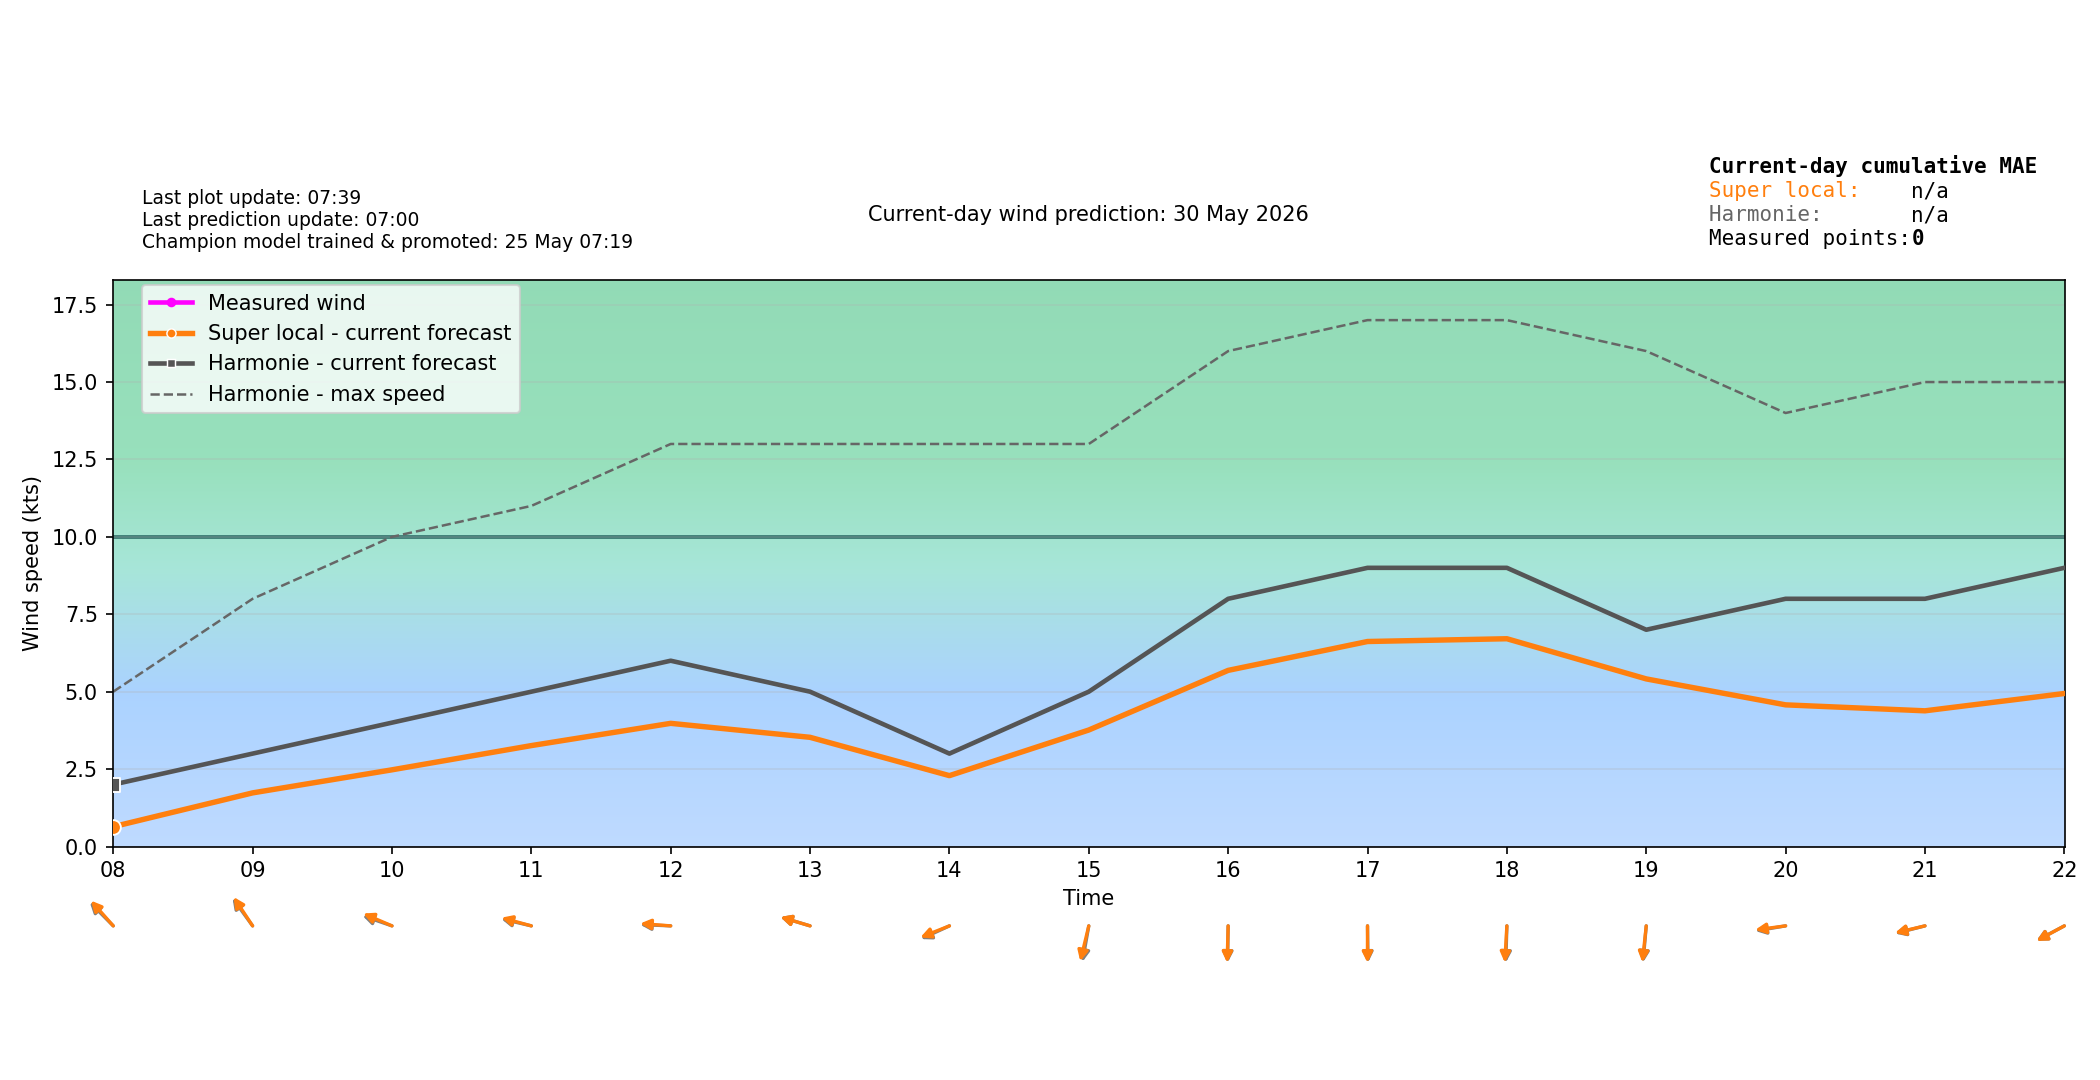

The data file committed next to this chart (first rows):
time_local, forecast_wind_speed, forecast_wind_min, forecast_wind_max, forecast_wind_dir_deg, actual_wind_speed, actual_wind_dir_deg, lstm_pred_wind_speed_full, lstm_pred_wind_dir_deg_full, lstm_pred_wind_speed, lstm_pred_wind_dir_deg, is_future, hour_local, minute_local
2026-05-30T00:00:00+0200, 4.0, 4.0, 9.0, 2.0, , , , 3.64, , , False, 00, 0
2026-05-30T00:06:00+0200, 4.0, 4.0, 8.8, 4.349, 0.0, 3.0, , 5.971, , , False, 00, 6
2026-05-30T00:12:00+0200, 4.0, 4.0, 8.6, 6.732, 1.0, 3.0, , 8.334, , , False, 00, 12
2026-05-30T00:18:00+0200, 4.0, 4.0, 8.4, 9.14, 1.0, 3.0, , 10.72, , , False, 00, 18
2026-05-30T00:24:00+0200, 4.0, 4.0, 8.2, 11.57, 0.0, 3.0, , 13.13, , , False, 00, 24
2026-05-30T00:30:00+0200, 4.0, 4.0, 8.0, 14.0, 0.0, 3.0, , 15.54, , , False, 00, 30
2026-05-30T00:36:00+0200, 4.0, 4.0, 7.8, 16.43, 0.0, 3.0, , 17.95, , , False, 00, 36
2026-05-30T00:42:00+0200, 4.0, 4.0, 7.6, 18.86, 0.0, 3.0, , 20.36, , , False, 00, 42
2026-05-30T00:48:00+0200, 4.0, 4.0, 7.4, 21.27, 0.0, 3.0, , 22.75, , , False, 00, 48
2026-05-30T00:54:00+0200, 4.0, 4.0, 7.2, 23.65, 0.0, 3.0, , 25.11, , , False, 00, 54
2026-05-30T01:00:00+0200, 4.0, 4.0, 7.0, 26.0, 0.0, 3.0, 0.3507, 27.44, , , False, 01, 0
2026-05-30T01:06:00+0200, 3.8, 3.8, 7.0, 31.99, 0.0, 3.0, 0.3157, 33.4, , , False, 01, 6
2026-05-30T01:12:00+0200, 3.6, 3.6, 7.0, 40.16, 1.0, 3.0, 0.2806, 41.55, , , False, 01, 12
2026-05-30T01:18:00+0200, 3.4, 3.4, 7.0, 51.38, 0.0, 3.0, 0.2455, 52.81, , , False, 01, 18
2026-05-30T01:24:00+0200, 3.2, 3.2, 7.0, 66.25, 0.0, 3.0, 0.2104, 67.85, , , False, 01, 24
2026-05-30T01:30:00+0200, 3.0, 3.0, 7.0, 84.0, 1.0, 3.0, 0.1754, 85.88, , , False, 01, 30
2026-05-30T01:36:00+0200, 2.8, 2.8, 7.0, 101.7, 1.0, 3.0, 0.1403, 103.9, , , False, 01, 36
2026-05-30T01:42:00+0200, 2.6, 2.6, 7.0, 116.6, 1.0, 3.0, 0.1052, 119, , , False, 01, 42
2026-05-30T01:48:00+0200, 2.4, 2.4, 7.0, 127.8, 1.0, 3.0, 0.07015, 130.2, , , False, 01, 48
2026-05-30T01:54:00+0200, 2.2, 2.2, 7.0, 136, 1.0, 3.0, 0.03507, 138.4, , , False, 01, 54
2026-05-30T02:00:00+0200, 2.0, 2.0, 7.0, 142.0, 0.0, 3.0, 0.0, 144.3, , , False, 02, 0
2026-05-30T02:06:00+0200, 2.0, 2.0, 6.6, 148.3, 1.0, 3.0, 0.09906, 150.6, , , False, 02, 6
2026-05-30T02:12:00+0200, 2.0, 2.0, 6.2, 156, 0.0, 3.0, 0.1981, 158.2, , , False, 02, 12
2026-05-30T02:18:00+0200, 2.0, 2.0, 5.8, 165, 0.0, 3.0, 0.2972, 167.1, , , False, 02, 18
2026-05-30T02:24:00+0200, 2.0, 2.0, 5.4, 175.4, 1.0, 3.0, 0.3962, 177.3, , , False, 02, 24
2026-05-30T02:30:00+0200, 2.0, 2.0, 5.0, 186.5, 0.0, 3.0, 0.4953, 188.1, , , False, 02, 30
2026-05-30T02:36:00+0200, 2.0, 2.0, 4.6, 197.6, 0.0, 3.0, 0.5943, 198.9, , , False, 02, 36
2026-05-30T02:42:00+0200, 2.0, 2.0, 4.2, 208, 2.0, 3.0, 0.6934, 209.1, , , False, 02, 42
2026-05-30T02:48:00+0200, 2.0, 2.0, 3.8, 217, 0.0, 3.0, 0.7925, 218, , , False, 02, 48
2026-05-30T02:54:00+0200, 2.0, 2.0, 3.4, 224.7, 1.0, 3.0, 0.8915, 225.6, , , False, 02, 54
2026-05-30T03:00:00+0200, 2.0, 2.0, 3.0, 231.0, 0.0, 3.0, 0.9906, 231.9, , , False, 03, 0
2026-05-30T03:06:00+0200, 2.1, 2.1, 3.1, 232.5, 1.0, 3.0, 1.029, 233.3, , , False, 03, 6
2026-05-30T03:12:00+0200, 2.2, 2.2, 3.2, 234, 0.0, 3.0, 1.067, 234.8, , , False, 03, 12
2026-05-30T03:18:00+0200, 2.3, 2.3, 3.3, 235.5, 2.0, 3.0, 1.106, 236.3, , , False, 03, 18
2026-05-30T03:24:00+0200, 2.4, 2.4, 3.4, 237, 1.0, 3.0, 1.144, 237.8, , , False, 03, 24
2026-05-30T03:30:00+0200, 2.5, 2.5, 3.5, 238.5, 0.0, 3.0, 1.182, 239.3, , , False, 03, 30
2026-05-30T03:36:00+0200, 2.6, 2.6, 3.6, 240, 1.0, 3.0, 1.221, 240.8, , , False, 03, 36
2026-05-30T03:42:00+0200, 2.7, 2.7, 3.7, 241.5, 0.0, 3.0, 1.259, 242.3, , , False, 03, 42
2026-05-30T03:48:00+0200, 2.8, 2.8, 3.8, 243, 2.0, 3.0, 1.298, 243.8, , , False, 03, 48
2026-05-30T03:54:00+0200, 2.9, 2.9, 3.9, 244.5, 0.0, 3.0, 1.336, 245.3, , , False, 03, 54
2026-05-30T04:00:00+0200, 3.0, 3.0, 4.0, 246.0, 0.0, 3.0, 1.374, 246.8, , , False, 04, 0
2026-05-30T04:06:00+0200, 3.0, 3.0, 4.0, 250.7, 0.0, 3.0, 1.284, 251.6, , , False, 04, 6
2026-05-30T04:12:00+0200, 3.0, 3.0, 4.0, 257.8, 0.0, 3.0, 1.193, 258.9, , , False, 04, 12
2026-05-30T04:18:00+0200, 3.0, 3.0, 4.0, 269.1, 1.0, 3.0, 1.103, 270.2, , , False, 04, 18
2026-05-30T04:24:00+0200, 3.0, 3.0, 4.0, 287.6, 0.0, 3.0, 1.012, 288.5, , , False, 04, 24
2026-05-30T04:30:00+0200, 3.0, 3.0, 4.0, 314.5, 0.0, 3.0, 0.9213, 314.4, , , False, 04, 30
2026-05-30T04:36:00+0200, 3.0, 3.0, 4.0, 341.4, 0.0, 3.0, 0.8307, 340.3, , , False, 04, 36
2026-05-30T04:42:00+0200, 3.0, 3.0, 4.0, 359.9, 0.0, 3.0, 0.7401, 358.6, , , False, 04, 42
2026-05-30T04:48:00+0200, 3.0, 3.0, 4.0, 11.21, 0.0, 3.0, 0.6495, 9.946, , , False, 04, 48
2026-05-30T04:54:00+0200, 3.0, 3.0, 4.0, 18.28, 0.0, 3.0, 0.5589, 17.17, , , False, 04, 54
2026-05-30T05:00:00+0200, 3.0, 3.0, 4.0, 23.0, 0.0, 3.0, 0.4683, 22.03, , , False, 05, 0
2026-05-30T05:06:00+0200, 2.8, 2.8, 4.0, 28.82, 0.0, 3.0, 0.4214, 27.76, , , False, 05, 6
2026-05-30T05:12:00+0200, 2.6, 2.6, 4.0, 36.9, 0.0, 3.0, 0.3746, 35.79, , , False, 05, 12
2026-05-30T05:18:00+0200, 2.4, 2.4, 4.0, 48.28, 0.0, 3.0, 0.3278, 47.23, , , False, 05, 18
2026-05-30T05:24:00+0200, 2.2, 2.2, 4.0, 63.89, 0.0, 3.0, 0.281, 63.15, , , False, 05, 24
2026-05-30T05:30:00+0200, 2.0, 2.0, 4.0, 83.0, 0.0, 3.0, 0.2341, 82.86, , , False, 05, 30
2026-05-30T05:36:00+0200, 1.8, 1.8, 4.0, 102.1, 0.0, 3.0, 0.1873, 102.6, , , False, 05, 36
2026-05-30T05:42:00+0200, 1.6, 1.6, 4.0, 117.7, 0.0, 3.0, 0.1405, 118.5, , , False, 05, 42
2026-05-30T05:48:00+0200, 1.4, 1.4, 4.0, 129.1, 0.0, 3.0, 0.09365, 129.9, , , False, 05, 48
2026-05-30T05:54:00+0200, 1.2, 1.2, 4.0, 137.2, 0.0, 3.0, 0.04683, 138, , , False, 05, 54
... 180 more rows
